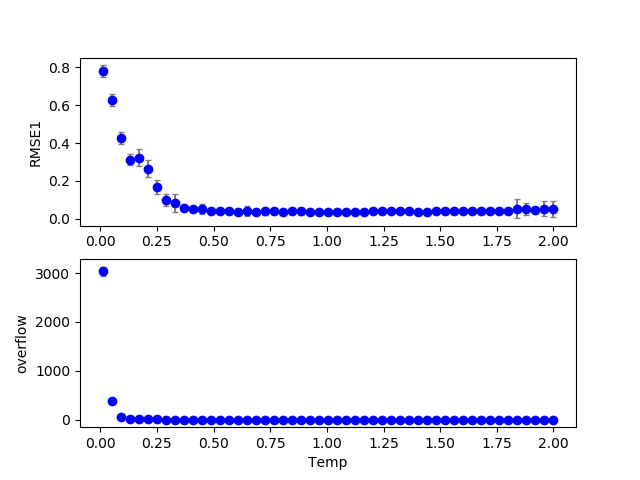

The table this chart was drawn from, first rows:
1, 0, 42, 200, 200, 0.150000, 0.200000, 0.000000, 0.700000, 0.000000, 0.000000, 0.100000, 0.100000, 0.100000, 1.681600, 0.100000, 0.044399, 0.000000, 0.000000, 0.000000
1, 0, 21, 200, 200, 0.15, 0.2, 0.000000, 0.7, 0.000000, 0.000000, 0.1, 0.1, 0.1, 0.8458, 0.1, 0.07203, 0.000000, 0.000000, 0.000000
1, 0, 40, 200, 200, 0.15, 0.2, 0.000000, 0.7, 0.000000, 0.000000, 0.1, 0.1, 0.1, 1.602, 0.1, 0.04236, 0.000000, 0.000000, 0.000000
1, 0, 22, 200, 200, 0.15, 0.2, 0.000000, 0.7, 0.000000, 0.000000, 0.1, 0.1, 0.1, 0.8856, 0.1, 0.0793, 0.000000, 0.000000, 0.000000
1, 0, 45, 200, 200, 0.15, 0.2, 0.000000, 0.7, 0.000000, 0.000000, 0.1, 0.1, 0.1, 1.801, 0.1, 0.04777, 0.000000, 0.000000, 0.000000
1, 0, 31, 200, 200, 0.15, 0.2, 0.000000, 0.7, 0.000000, 0.000000, 0.1, 0.1, 0.1, 1.244, 0.1, 0.03924, 0.000000, 0.000000, 0.000000
1, 0, 1, 200, 200, 0.15, 0.2, 0.000000, 0.7, 0.000000, 0.000000, 0.1, 0.1, 0.1, 0.0498, 0.1, 0.663, 0.000000, 24636, 391.2
1, 0, 11, 200, 200, 0.15, 0.2, 0.000000, 0.7, 0.000000, 0.000000, 0.1, 0.1, 0.1, 0.4478, 0.1, 0.04438, 0.000000, 31, 0.03691
1, 0, 18, 200, 200, 0.15, 0.2, 0.000000, 0.7, 0.000000, 0.000000, 0.1, 0.1, 0.1, 0.7264, 0.1, 0.03483, 0.000000, 3, 0.000000
1, 0, 20, 200, 200, 0.15, 0.2, 0.000000, 0.7, 0.000000, 0.000000, 0.1, 0.1, 0.1, 0.806, 0.1, 0.05806, 0.000000, 0.000000, 0.000000
1, 0, 34, 200, 200, 0.15, 0.2, 0.000000, 0.7, 0.000000, 0.000000, 0.1, 0.1, 0.1, 1.363, 0.1, 0.03868, 0.000000, 0.000000, 0.000000
1, 0, 15, 200, 200, 0.15, 0.2, 0.000000, 0.7, 0.000000, 0.000000, 0.1, 0.1, 0.1, 0.607, 0.1, 0.04068, 0.000000, 9, 0.003356
1, 0, 16, 200, 200, 0.15, 0.2, 0.000000, 0.7, 0.000000, 0.000000, 0.1, 0.1, 0.1, 0.6468, 0.1, 0.03671, 0.000000, 3, 0.000000
1, 0, 46, 200, 200, 0.15, 0.2, 0.000000, 0.7, 0.000000, 0.000000, 0.1, 0.1, 0.1, 1.841, 0.1, 0.04593, 0.000000, 0.000000, 0.000000
1, 0, 43, 200, 200, 0.15, 0.2, 0.000000, 0.7, 0.000000, 0.000000, 0.1, 0.1, 0.1, 1.721, 0.1, 0.04451, 0.000000, 0.000000, 0.000000
1, 0, 9, 200, 200, 0.15, 0.2, 0.000000, 0.7, 0.000000, 0.000000, 0.1, 0.1, 0.1, 0.3682, 0.1, 0.05299, 0.000000, 88, 0.1141
1, 0, 14, 200, 200, 0.15, 0.2, 0.000000, 0.7, 0.000000, 0.000000, 0.1, 0.1, 0.1, 0.5672, 0.1, 0.04168, 0.000000, 14, 0.006711
1, 0, 37, 200, 200, 0.15, 0.2, 0.000000, 0.7, 0.000000, 0.000000, 0.1, 0.1, 0.1, 1.483, 0.1, 0.04111, 0.000000, 0.000000, 0.000000
1, 0, 44, 200, 200, 0.15, 0.2, 0.000000, 0.7, 0.000000, 0.000000, 0.1, 0.1, 0.1, 1.761, 0.1, 0.04523, 0.000000, 0.000000, 0.000000
1, 0, 0, 200, 200, 0.15, 0.2, 0.000000, 0.7, 0.000000, 0.000000, 0.1, 0.1, 0.1, 0.01, 0.1, 0.7374, 0.000000, 27081, 2974
1, 0, 24, 200, 200, 0.15, 0.2, 0.000000, 0.7, 0.000000, 0.000000, 0.1, 0.1, 0.1, 0.9652, 0.1, 0.03634, 0.000000, 0.000000, 0.000000
1, 0, 13, 200, 200, 0.15, 0.2, 0.000000, 0.7, 0.000000, 0.000000, 0.1, 0.1, 0.1, 0.5274, 0.1, 0.03963, 0.000000, 18, 0.01678
1, 0, 12, 200, 200, 0.15, 0.2, 0.000000, 0.7, 0.000000, 0.000000, 0.1, 0.1, 0.1, 0.4876, 0.1, 0.04351, 0.000000, 41, 0.02349
1, 0, 36, 200, 200, 0.15, 0.2, 0.000000, 0.7, 0.000000, 0.000000, 0.1, 0.1, 0.1, 1.443, 0.1, 0.04175, 0.000000, 0.000000, 0.000000
1, 0, 41, 200, 200, 0.15, 0.2, 0.000000, 0.7, 0.000000, 0.000000, 0.1, 0.1, 0.1, 1.642, 0.1, 0.04463, 0.000000, 0.000000, 0.000000
1, 0, 10, 200, 200, 0.15, 0.2, 0.000000, 0.7, 0.000000, 0.000000, 0.1, 0.1, 0.1, 0.408, 0.1, 0.0509, 0.000000, 65, 0.05705
1, 0, 8, 200, 200, 0.15, 0.2, 0.000000, 0.7, 0.000000, 0.000000, 0.1, 0.1, 0.1, 0.3284, 0.1, 0.08926, 0.000000, 167, 0.2987
1, 0, 2, 200, 200, 0.15, 0.2, 0.000000, 0.7, 0.000000, 0.000000, 0.1, 0.1, 0.1, 0.0896, 0.1, 0.4511, 0.000000, 16448, 50.42
1, 0, 4, 200, 200, 0.15, 0.2, 0.000000, 0.7, 0.000000, 0.000000, 0.1, 0.1, 0.1, 0.1692, 0.1, 0.286, 0.000000, 3930, 12.09
1, 0, 6, 200, 200, 0.15, 0.2, 0.000000, 0.7, 0.000000, 0.000000, 0.1, 0.1, 0.1, 0.2488, 0.1, 0.1601, 0.000000, 385, 1.379
1, 0, 25, 200, 200, 0.15, 0.2, 0.000000, 0.7, 0.000000, 0.000000, 0.1, 0.1, 0.1, 1.005, 0.1, 0.03802, 0.000000, 0.000000, 0.000000
1, 0, 26, 200, 200, 0.15, 0.2, 0.000000, 0.7, 0.000000, 0.000000, 0.1, 0.1, 0.1, 1.045, 0.1, 0.03719, 0.000000, 0.000000, 0.000000
1, 0, 35, 200, 200, 0.15, 0.2, 0.000000, 0.7, 0.000000, 0.000000, 0.1, 0.1, 0.1, 1.403, 0.1, 0.04205, 0.000000, 0.000000, 0.000000
1, 0, 29, 200, 200, 0.15, 0.2, 0.000000, 0.7, 0.000000, 0.000000, 0.1, 0.1, 0.1, 1.164, 0.1, 0.03825, 0.000000, 0.000000, 0.000000
1, 0, 17, 200, 200, 0.15, 0.2, 0.000000, 0.7, 0.000000, 0.000000, 0.1, 0.1, 0.1, 0.6866, 0.1, 0.03484, 0.000000, 2, 0.000000
1, 0, 47, 200, 200, 0.15, 0.2, 0.000000, 0.7, 0.000000, 0.000000, 0.1, 0.1, 0.1, 1.881, 0.1, 0.04509, 0.000000, 0.000000, 0.000000
1, 0, 32, 200, 200, 0.15, 0.2, 0.000000, 0.7, 0.000000, 0.000000, 0.1, 0.1, 0.1, 1.284, 0.1, 0.03882, 0.000000, 0.000000, 0.000000
1, 0, 30, 200, 200, 0.15, 0.2, 0.000000, 0.7, 0.000000, 0.000000, 0.1, 0.1, 0.1, 1.204, 0.1, 0.03713, 0.000000, 0.000000, 0.000000
1, 0, 19, 200, 200, 0.15, 0.2, 0.000000, 0.7, 0.000000, 0.000000, 0.1, 0.1, 0.1, 0.7662, 0.1, 0.0367, 0.000000, 1, 0.000000
1, 0, 23, 200, 200, 0.15, 0.2, 0.000000, 0.7, 0.000000, 0.000000, 0.1, 0.1, 0.1, 0.9254, 0.1, 0.03572, 0.000000, 0.000000, 0.000000
1, 0, 27, 200, 200, 0.15, 0.2, 0.000000, 0.7, 0.000000, 0.000000, 0.1, 0.1, 0.1, 1.085, 0.1, 0.03613, 0.000000, 0.000000, 0.000000
1, 0, 38, 200, 200, 0.15, 0.2, 0.000000, 0.7, 0.000000, 0.000000, 0.1, 0.1, 0.1, 1.522, 0.1, 0.04264, 0.000000, 0.000000, 0.000000
1, 0, 5, 200, 200, 0.15, 0.2, 0.000000, 0.7, 0.000000, 0.000000, 0.1, 0.1, 0.1, 0.209, 0.1, 0.2131, 0.000000, 1104, 3.55
1, 0, 7, 200, 200, 0.15, 0.2, 0.000000, 0.7, 0.000000, 0.000000, 0.1, 0.1, 0.1, 0.2886, 0.1, 0.1469, 0.000000, 223, 0.7013
1, 0, 3, 200, 200, 0.15, 0.2, 0.000000, 0.7, 0.000000, 0.000000, 0.1, 0.1, 0.1, 0.1294, 0.1, 0.3065, 0.000000, 11211, 22.05
1, 0, 39, 200, 200, 0.15, 0.2, 0.000000, 0.7, 0.000000, 0.000000, 0.1, 0.1, 0.1, 1.562, 0.1, 0.04173, 0.000000, 0.000000, 0.000000
1, 0, 28, 200, 200, 0.15, 0.2, 0.000000, 0.7, 0.000000, 0.000000, 0.1, 0.1, 0.1, 1.124, 0.1, 0.03829, 0.000000, 0.000000, 0.000000
1, 0, 33, 200, 200, 0.15, 0.2, 0.000000, 0.7, 0.000000, 0.000000, 0.1, 0.1, 0.1, 1.323, 0.1, 0.0394, 0.000000, 0.000000, 0.000000
1, 0, 48, 200, 200, 0.15, 0.2, 0.000000, 0.7, 0.000000, 0.000000, 0.1, 0.1, 0.1, 1.92, 0.1, 0.04638, 0.000000, 0.000000, 0.000000
1, 0, 49, 200, 200, 0.15, 0.2, 0.000000, 0.7, 0.000000, 0.000000, 0.1, 0.1, 0.1, 1.96, 0.1, 0.0473, 0.000000, 0.000000, 0.000000
1, 0, 50, 200, 200, 0.15, 0.2, 0.000000, 0.7, 0.000000, 0.000000, 0.1, 0.1, 0.1, 2, 0.1, 0.04699, 0.000000, 0.000000, 0.000000
1, 1, 11, 200, 200, 0.15, 0.2, 0.000000, 0.7, 0.000000, 0.000000, 0.1, 0.1, 0.1, 0.4478, 0.1, 0.04783, 0.000000, 50, 0.08725
1, 1, 9, 200, 200, 0.15, 0.2, 0.000000, 0.7, 0.000000, 0.000000, 0.1, 0.1, 0.1, 0.3682, 0.1, 0.04811, 0.000000, 99, 0.2013
1, 1, 0, 200, 200, 0.15, 0.2, 0.000000, 0.7, 0.000000, 0.000000, 0.1, 0.1, 0.1, 0.01, 0.1, 0.7823, 0.000000, 26649, 2887
1, 1, 1, 200, 200, 0.15, 0.2, 0.000000, 0.7, 0.000000, 0.000000, 0.1, 0.1, 0.1, 0.0498, 0.1, 0.5982, 0.000000, 25620, 388.1
1, 1, 7, 200, 200, 0.15, 0.2, 0.000000, 0.7, 0.000000, 0.000000, 0.1, 0.1, 0.1, 0.2886, 0.1, 0.09079, 0.000000, 241, 0.5
1, 1, 8, 200, 200, 0.15, 0.2, 0.000000, 0.7, 0.000000, 0.000000, 0.1, 0.1, 0.1, 0.3284, 0.1, 0.06718, 0.000000, 159, 0.2919
1, 1, 12, 200, 200, 0.15, 0.2, 0.000000, 0.7, 0.000000, 0.000000, 0.1, 0.1, 0.1, 0.4876, 0.1, 0.04783, 0.000000, 61, 0.0604
1, 1, 10, 200, 200, 0.15, 0.2, 0.000000, 0.7, 0.000000, 0.000000, 0.1, 0.1, 0.1, 0.408, 0.1, 0.05309, 0.000000, 74, 0.08389
1, 1, 19, 200, 200, 0.15, 0.2, 0.000000, 0.7, 0.000000, 0.000000, 0.1, 0.1, 0.1, 0.7662, 0.1, 0.03501, 0.000000, 9, 0.000000
1, 1, 2, 200, 200, 0.15, 0.2, 0.000000, 0.7, 0.000000, 0.000000, 0.1, 0.1, 0.1, 0.0896, 0.1, 0.4243, 0.000000, 15828, 49.45
... 959 more rows
